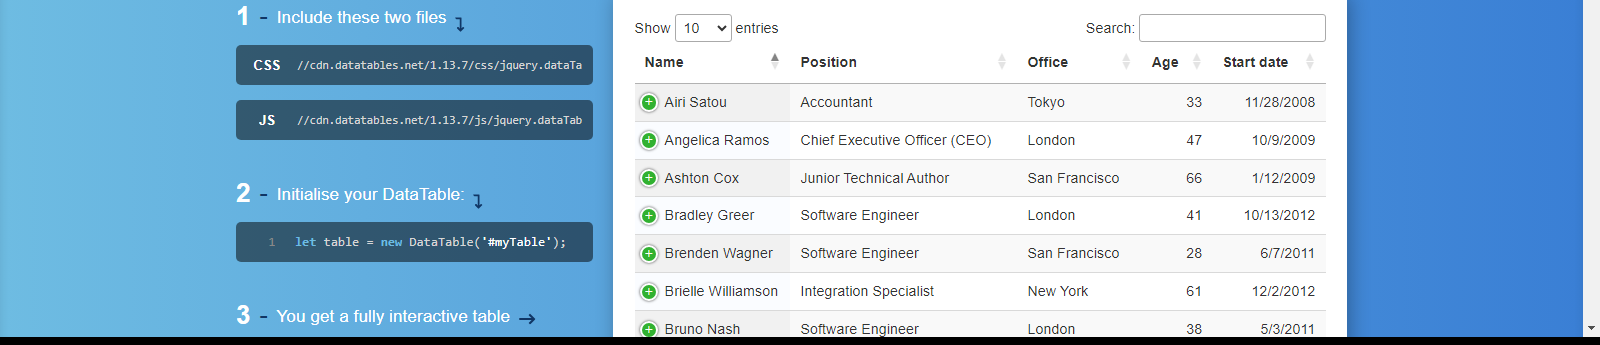
Workflow: Main

Step 1: get-text from the table 'example' in window 'DataTables | Table plug-in for jQuery' (chrome.exe)
